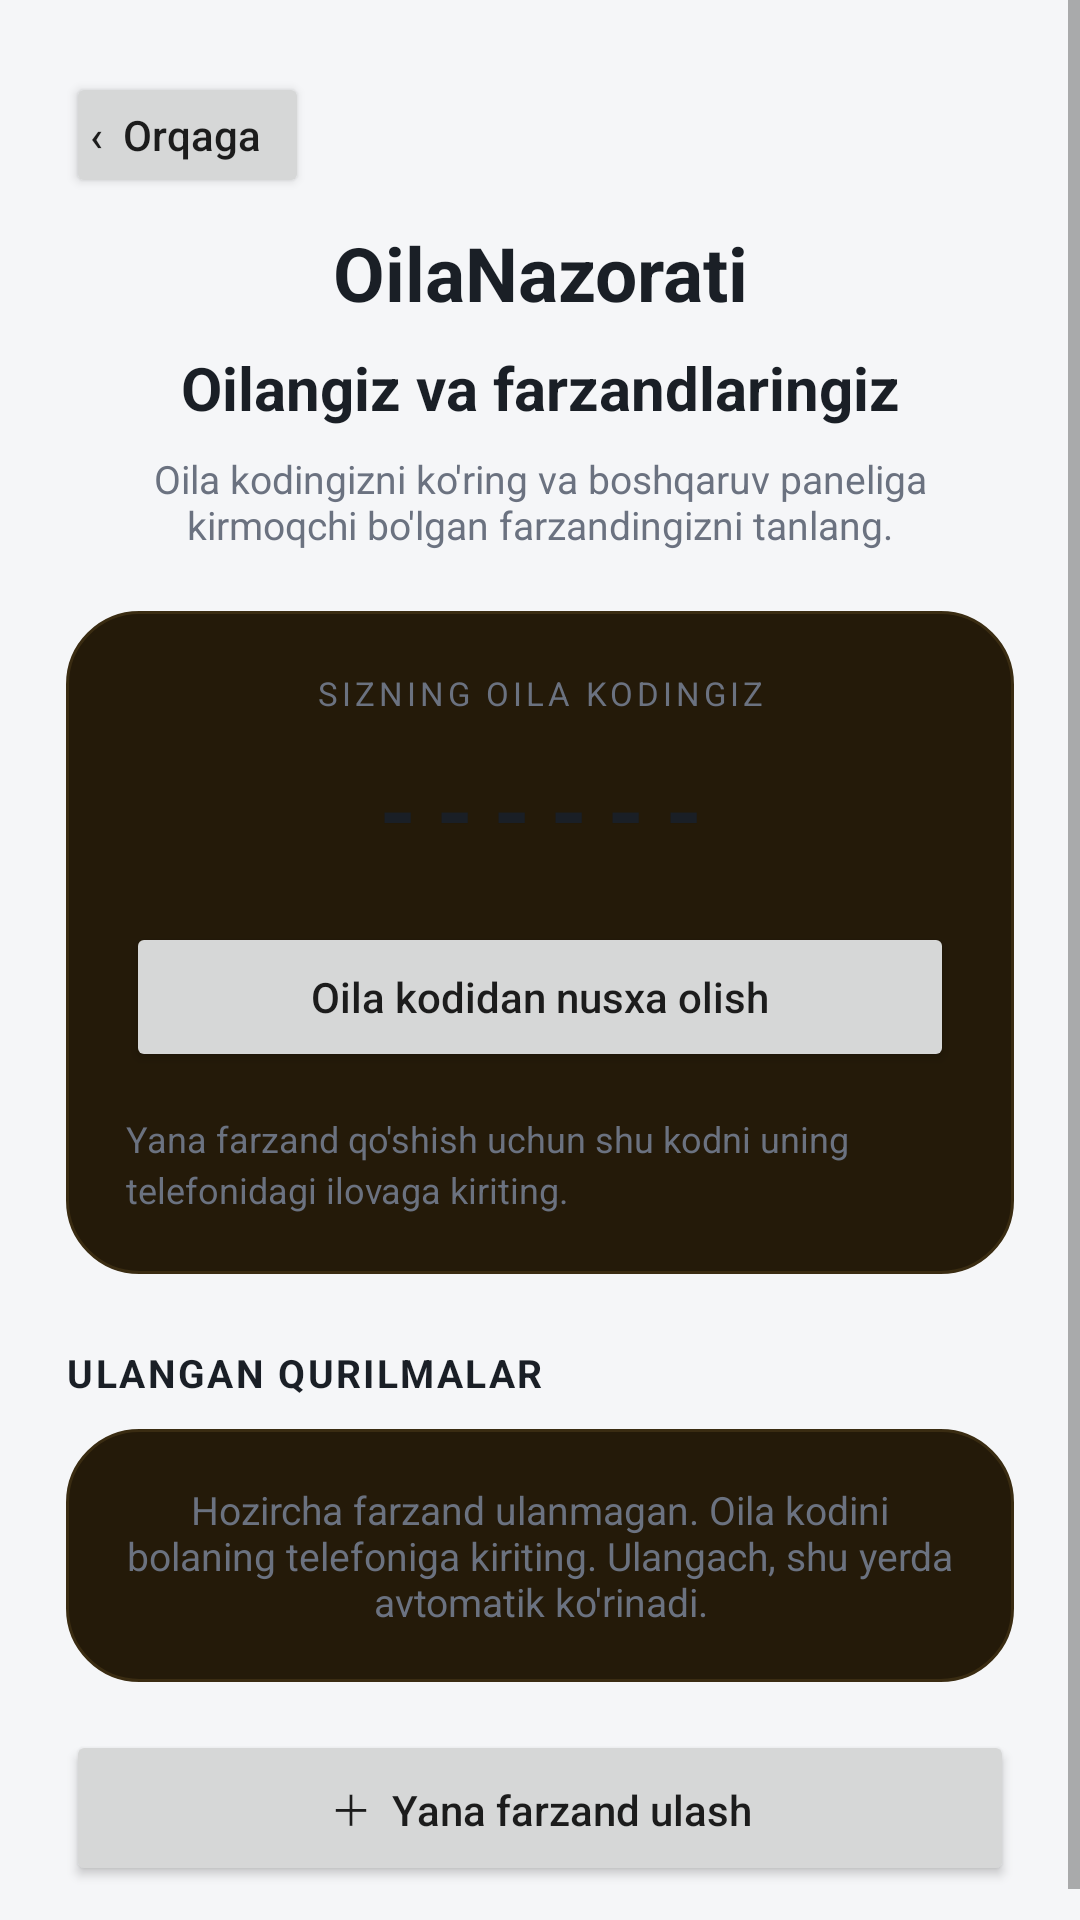

Android layout source for this screen:
<!-- AndroidManifest.xml: activity theme Theme.OilaNazorati -->
<!-- res/layout/activity_parent_family_link.xml -->
<?xml version="1.0" encoding="utf-8"?>
<ScrollView xmlns:android="http://schemas.android.com/apk/res/android"
    android:layout_width="match_parent"
    android:layout_height="match_parent"
    android:background="@color/color_bg"
    android:fillViewport="true">

    <LinearLayout
        android:layout_width="match_parent"
        android:layout_height="wrap_content"
        android:orientation="vertical"
        android:padding="22dp">

        <Button
            android:id="@+id/btnBack"
            android:layout_width="wrap_content"
            android:layout_height="42dp"
            android:layout_marginTop="2dp"
            android:text="‹  Orqaga"
            android:textAllCaps="false"
            android:minWidth="0"
            android:paddingStart="8dp"
            android:paddingEnd="16dp" />

        <TextView
            android:layout_width="match_parent"
            android:layout_height="wrap_content"
            android:layout_marginTop="8dp"
            android:layout_marginBottom="8dp"
            android:text="OilaNazorati"
            android:textAlignment="center"
            android:textColor="@color/color_text_primary"
            android:textSize="25sp"
            android:textStyle="bold" />

        <TextView
            android:layout_width="match_parent"
            android:layout_height="wrap_content"
            android:layout_marginBottom="8dp"
            android:text="Oilangiz va farzandlaringiz"
            android:textAlignment="center"
            android:textColor="@color/color_text_primary"
            android:textSize="20sp"
            android:textStyle="bold" />

        <TextView
            android:layout_width="match_parent"
            android:layout_height="wrap_content"
            android:layout_marginBottom="20dp"
            android:text="Oila kodingizni ko'ring va boshqaruv paneliga kirmoqchi bo'lgan farzandingizni tanlang."
            android:textAlignment="center"
            android:textColor="@color/color_text_secondary"
            android:textSize="13sp" />

        <LinearLayout
            android:layout_width="match_parent"
            android:layout_height="wrap_content"
            android:background="@drawable/bg_login_card"
            android:orientation="vertical"
            android:padding="20dp">

            <TextView
                android:layout_width="match_parent"
                android:layout_height="wrap_content"
                android:text="SIZNING OILA KODINGIZ"
                android:textAlignment="center"
                android:textColor="@color/color_text_secondary"
                android:textSize="11sp"
                android:letterSpacing="0.12"
                android:layout_marginBottom="10dp" />

            <TextView
                android:id="@+id/familyCodeText"
                android:layout_width="match_parent"
                android:layout_height="wrap_content"
                android:gravity="center"
                android:letterSpacing="0.2"
                android:text="------"
                android:textColor="@color/color_text_primary"
                android:textSize="32sp"
                android:textStyle="bold"
                android:layout_marginBottom="16dp" />

            <Button
                android:id="@+id/btnCopyCode"
                android:layout_width="match_parent"
                android:layout_height="50dp"
                android:text="Oila kodidan nusxa olish"
                android:textAllCaps="false" />

            <TextView
                android:layout_width="match_parent"
                android:layout_height="wrap_content"
                android:layout_marginTop="14dp"
                android:text="Yana farzand qo'shish uchun shu kodni uning telefonidagi ilovaga kiriting."
                android:textColor="@color/color_text_secondary"
                android:textSize="12sp"
                android:lineSpacingExtra="3dp" />
        </LinearLayout>

        <TextView
            android:layout_width="match_parent"
            android:layout_height="wrap_content"
            android:layout_marginTop="24dp"
            android:layout_marginBottom="10dp"
            android:text="ULANGAN QURILMALAR"
            android:textColor="@color/color_text_primary"
            android:textSize="13sp"
            android:textStyle="bold"
            android:letterSpacing="0.06" />

        <TextView
            android:id="@+id/emptyChildrenText"
            android:layout_width="match_parent"
            android:layout_height="wrap_content"
            android:background="@drawable/bg_login_card"
            android:padding="18dp"
            android:text="Hozircha farzand ulanmagan. Oila kodini bolaning telefoniga kiriting. Ulangach, shu yerda avtomatik ko'rinadi."
            android:textAlignment="center"
            android:textColor="@color/color_text_secondary"
            android:textSize="13sp" />

        <LinearLayout
            android:id="@+id/childrenContainer"
            android:layout_width="match_parent"
            android:layout_height="wrap_content"
            android:orientation="vertical" />

        <Button
            android:id="@+id/btnAddChild"
            android:layout_width="match_parent"
            android:layout_height="52dp"
            android:layout_marginTop="16dp"
            android:text="＋  Yana farzand ulash"
            android:textAllCaps="false" />
    </LinearLayout>
</ScrollView>
<!-- resources referenced by this layout -->
<resources>
  <color name="color_bg">#F5F6F8</color>
  <color name="color_text_primary">#1A1F26</color>
  <color name="color_text_secondary">#6B7280</color>
  <!-- drawable bg_login_card (drawable) -->
  <?xml version="1.0" encoding="utf-8"?>
  <shape xmlns:android="http://schemas.android.com/apk/res/android" android:shape="rectangle">
      <solid android:color="#241A09"/>
      <corners android:radius="24dp"/>
      <stroke android:width="1dp" android:color="#3A2C12"/>
  </shape>
  <style name="Theme.OilaNazorati" parent="Theme.MaterialComponents.DayNight.NoActionBar">
          <item name="colorPrimary">@color/color_primary</item>
          <item name="colorPrimaryDark">@color/color_primary_dark</item>
          <item name="colorAccent">#27B5A5</item>
          <item name="android:windowBackground">@color/color_bg</item>
          <item name="android:statusBarColor">@color/color_bg</item>
          <item name="android:navigationBarColor">@color/color_surface</item>
          <item name="android:windowLightStatusBar">true</item>
          <item name="materialButtonStyle">@style/Widget.OilaNazorati.Button</item>
          <item name="alertDialogTheme">@style/ThemeOverlay.OilaNazorati.AlertDialog</item>
          <item name="android:alertDialogTheme">@style/ThemeOverlay.OilaNazorati.AlertDialog</item>
          <item name="materialAlertDialogTheme">@style/ThemeOverlay.OilaNazorati.AlertDialog</item>
      </style>
  <color name="color_surface">#FFFFFF</color>
  <style name="Widget.OilaNazorati.Button" parent="Widget.MaterialComponents.Button">
          <item name="backgroundTint">@color/selector_button_primary</item>
          <item name="android:textColor">#FFFFFF</item>
          <item name="cornerRadius">16dp</item>
      </style>
  <style name="ThemeOverlay.OilaNazorati.AlertDialog" parent="ThemeOverlay.MaterialComponents.Dialog.Alert">
          <item name="colorPrimary">@color/color_primary</item>
          <item name="colorSurface">@color/color_surface</item>
          <item name="colorOnSurface">@color/color_text_primary</item>
          <item name="colorOnBackground">@color/color_text_primary</item>
          <item name="android:textColorPrimary">@color/color_text_primary</item>
          <item name="android:textColorSecondary">@color/color_text_secondary</item>
          <item name="android:background">@color/color_surface</item>
          <item name="buttonBarPositiveButtonStyle">@style/Widget.OilaNazorati.AlertDialogButton</item>
          <item name="buttonBarNegativeButtonStyle">@style/Widget.OilaNazorati.AlertDialogButton</item>
          <item name="buttonBarNeutralButtonStyle">@style/Widget.OilaNazorati.AlertDialogButton</item>
      </style>
  <style name="Widget.OilaNazorati.AlertDialogButton" parent="Widget.MaterialComponents.Button.TextButton.Dialog">
          <item name="android:textColor">@color/color_primary</item>
      </style>
</resources>
